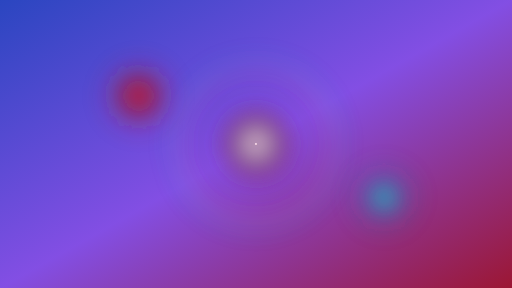
t = 0.00 s
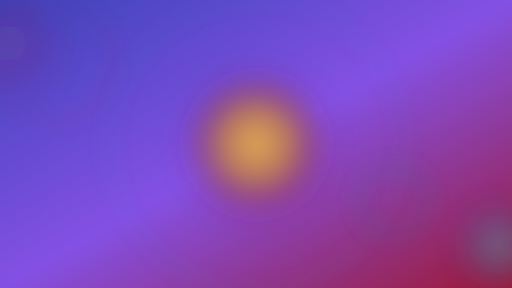
t = 1.10 s
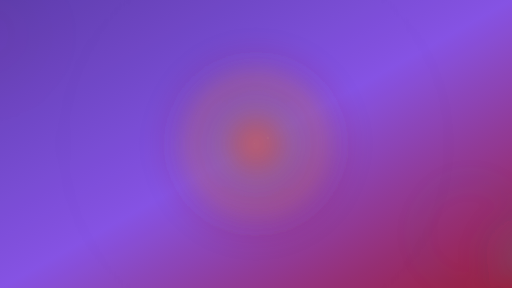
t = 2.38 s
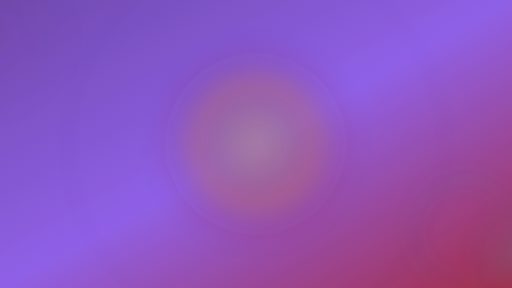
t = 3.35 s
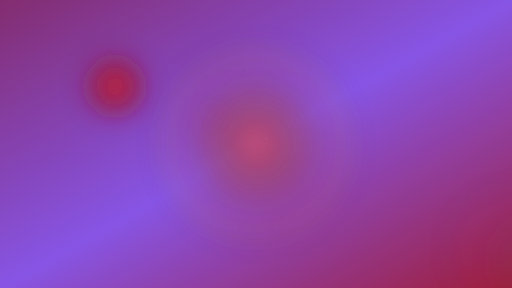
t = 4.55 s
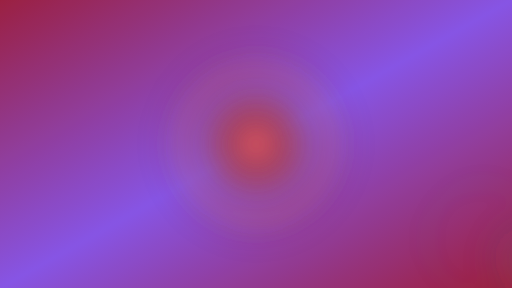
t = 5.45 s

The animated SVG that drew these frames (rendered in a browser with its animation timeline set to each time). Animation: 5 CSS @keyframes rules; one cycle of 6.80 s, repeats indefinitely.

<svg
  width="100%"
  height="100%"
  viewBox="0 0 1920 1080"
  xmlns="http://www.w3.org/2000/svg"
  preserveAspectRatio="xMidYMid slice"
>
  <style>
    :root {
      --color-gold-500: hsl(39, 89%, 49%);
      --color-gold-600: hsl(28, 76%, 44%);
      --color-blue-500: hsl(230, 89%, 62%);
      --color-blue-700: hsl(229, 64%, 46%);
      --color-red-600: hsl(349, 71%, 52%);
      --color-red-800: hsl(347, 75%, 35%);
      --color-purple-600: hsl(261, 73%, 60%);
      --color-purple-700: hsl(261, 51%, 44%);
      --color-light-blue-400: hsl(189, 59%, 53%);
      --color-light-blue-500: hsl(194, 58%, 42%);
    }

    /* Grund-Background */
    .bg {
      animation: bgShift 6s ease-in-out infinite alternate;
    }
    @keyframes bgShift {
      0% {
        stop-color: var(--color-blue-700);
      }
      50% {
        stop-color: var(--color-purple-700);
      }
      100% {
        stop-color: var(--color-red-800);
      }
    }

    /* Kurze, harte Explosionen */
    .explosion-core {
      mix-blend-mode: screen;
      animation: explosionCore 1s ease-out infinite;
      transform-origin: center;
    }
    .explosion-core.e2 {
      animation-delay: 0.35s;
    }
    .explosion-core.e3 {
      animation-delay: 0.7s;
    }

    @keyframes explosionCore {
      0% {
        opacity: 0;
        transform: scale(0.1);
      }
      5% {
        opacity: 1;
        transform: scale(1.2);
      }
      15% {
        opacity: 0.9;
        transform: scale(1.5);
      }
      30% {
        opacity: 0.4;
        transform: scale(1.9);
      }
      60% {
        opacity: 0.15;
        transform: scale(2.1);
      }
      100% {
        opacity: 0;
        transform: scale(2.3);
      }
    }

    /* Expanding shockwave-rings */
    .shockwave {
      fill: none;
      stroke-width: 4;
      mix-blend-mode: screen;
      animation: shockwave 1s ease-out infinite;
      transform-origin: center;
    }
    .shockwave.s2 {
      animation-delay: 0.18s;
    }
    .shockwave.s3 {
      animation-delay: 0.5s;
    }

    @keyframes shockwave {
      0% {
        opacity: 0.9;
        transform: scale(0.2);
        stroke-width: 7;
      }
      35% {
        opacity: 1;
        transform: scale(1.1);
        stroke-width: 4;
      }
      70% {
        opacity: 0.3;
        transform: scale(1.8);
        stroke-width: 2;
      }
      100% {
        opacity: 0;
        transform: scale(2.4);
        stroke-width: 1;
      }
    }

    /* Funken / Partikel */
    .spark {
      mix-blend-mode: screen;
      animation: sparkFly 1.1s ease-out infinite;
      transform-origin: center;
    }
    .spark.s2 {
      animation-delay: 0.15s;
    }
    .spark.s3 {
      animation-delay: 0.3s;
    }
    .spark.s4 {
      animation-delay: 0.45s;
    }
    .spark.s5 {
      animation-delay: 0.6s;
    }

    @keyframes sparkFly {
      0% {
        opacity: 0;
        transform: translate(0, 0) scale(0.3);
      }
      10% {
        opacity: 1;
      }
      40% {
        opacity: 1;
      }
      100% {
        opacity: 0;
        transform: translate(var(--tx, 80px), var(--ty, -60px)) scale(0.1);
      }
    }

    /* Kurzes globales Flackern beim Impact */
    .flicker {
      animation: flicker 0.18s infinite;
    }
    @keyframes flicker {
      0%, 100% { opacity: 1; }
      50% { opacity: 0.96; }
      60% { opacity: 0.9; }
    }
  </style>

  <defs>
    <!-- Hintergrundgradient -->
    <linearGradient id="bgGradient" x1="0%" y1="0%" x2="100%" y2="100%">
      <stop offset="0%" class="bg" stop-color="var(--color-blue-700)" />
      <stop offset="50%" stop-color="var(--color-purple-600)" />
      <stop offset="100%" stop-color="var(--color-red-800)" />
    </linearGradient>

    <!-- Explosion-Cores -->
    <radialGradient id="explosionGold" cx="50%" cy="50%" r="50%">
      <stop offset="0%" stop-color="var(--color-gold-500)" stop-opacity="1" />
      <stop offset="45%" stop-color="var(--color-gold-600)" stop-opacity="0.8" />
      <stop offset="100%" stop-color="var(--color-red-800)" stop-opacity="0" />
    </radialGradient>

    <radialGradient id="explosionRed" cx="50%" cy="50%" r="50%">
      <stop offset="0%" stop-color="var(--color-red-600)" stop-opacity="1" />
      <stop offset="40%" stop-color="var(--color-red-800)" stop-opacity="0.8" />
      <stop offset="100%" stop-color="var(--color-red-800)" stop-opacity="0" />
    </radialGradient>

    <radialGradient id="explosionBlue" cx="50%" cy="50%" r="50%">
      <stop offset="0%" stop-color="var(--color-light-blue-400)" stop-opacity="1" />
      <stop offset="40%" stop-color="var(--color-light-blue-500)" stop-opacity="0.8" />
      <stop offset="100%" stop-color="var(--color-blue-700)" stop-opacity="0" />
    </radialGradient>

    <!-- Glow -->
    <filter id="strongGlow" x="-60%" y="-60%" width="220%" height="220%">
      <feGaussianBlur stdDeviation="35" result="blur" />
      <feColorMatrix
        in="blur"
        type="matrix"
        values="1 0 0 0 0
                0 1 0 0 0
                0 0 1 0 0
                0 0 0 1 0"
      />
    </filter>
  </defs>

  <!-- Hintergrund -->
  <rect width="100%" height="100%" fill="url(#bgGradient)" class="flicker" />

  <!-- Zentrale große Explosion -->
  <g filter="url(#strongGlow)">
    <!-- Kern -->
    <circle
      class="explosion-core"
      cx="960"
      cy="540"
      r="200"
      fill="url(#explosionGold)"
    />
    <circle
      class="explosion-core e2"
      cx="960"
      cy="540"
      r="160"
      fill="url(#explosionRed)"
    />
    <circle
      class="explosion-core e3"
      cx="960"
      cy="540"
      r="130"
      fill="url(#explosionBlue)"
    />

    <!-- Shockwaves -->
    <circle
      class="shockwave"
      cx="960"
      cy="540"
      r="210"
      stroke="var(--color-gold-500)"
    />
    <circle
      class="shockwave s2"
      cx="960"
      cy="540"
      r="260"
      stroke="var(--color-red-600)"
    />
    <circle
      class="shockwave s3"
      cx="960"
      cy="540"
      r="320"
      stroke="var(--color-light-blue-400)"
    />
  </g>

  <!-- Funken um die Explosion -->
  <g>
    <!-- Jeder Funke bekommt andere Richtung per CSS-Variablen -->
    <circle
      class="spark"
      cx="960"
      cy="540"
      r="4"
      fill="var(--color-gold-500)"
      style="--tx: 180px; --ty: -90px;"
    />
    <circle
      class="spark s2"
      cx="960"
      cy="540"
      r="3"
      fill="var(--color-red-600)"
      style="--tx: -160px; --ty: -40px;"
    />
    <circle
      class="spark s3"
      cx="960"
      cy="540"
      r="3"
      fill="var(--color-light-blue-400)"
      style="--tx: 120px; --ty: 120px;"
    />
    <circle
      class="spark s4"
      cx="960"
      cy="540"
      r="2.5"
      fill="var(--color-purple-600)"
      style="--tx: -110px; --ty: 140px;"
    />
    <circle
      class="spark s5"
      cx="960"
      cy="540"
      r="3.5"
      fill="var(--color-gold-600)"
      style="--tx: 220px; --ty: 40px;"
    />
  </g>

  <!-- Sekundäre Explosion links -->
  <g filter="url(#strongGlow)">
    <circle
      class="explosion-core"
      cx="520"
      cy="360"
      r="120"
      fill="url(#explosionRed)"
      style="animation-delay: 0.5s;"
    />
    <circle
      class="shockwave"
      cx="520"
      cy="360"
      r="130"
      stroke="var(--color-red-600)"
      style="animation-delay: 0.5s;"
    />
  </g>

  <!-- Sekundäre Explosion rechts unten -->
  <g filter="url(#strongGlow)">
    <circle
      class="explosion-core"
      cx="1440"
      cy="740"
      r="100"
      fill="url(#explosionBlue)"
      style="animation-delay: 0.8s;"
    />
    <circle
      class="shockwave"
      cx="1440"
      cy="740"
      r="120"
      stroke="var(--color-light-blue-500)"
      style="animation-delay: 0.8s;"
    />
  </g>
</svg>
